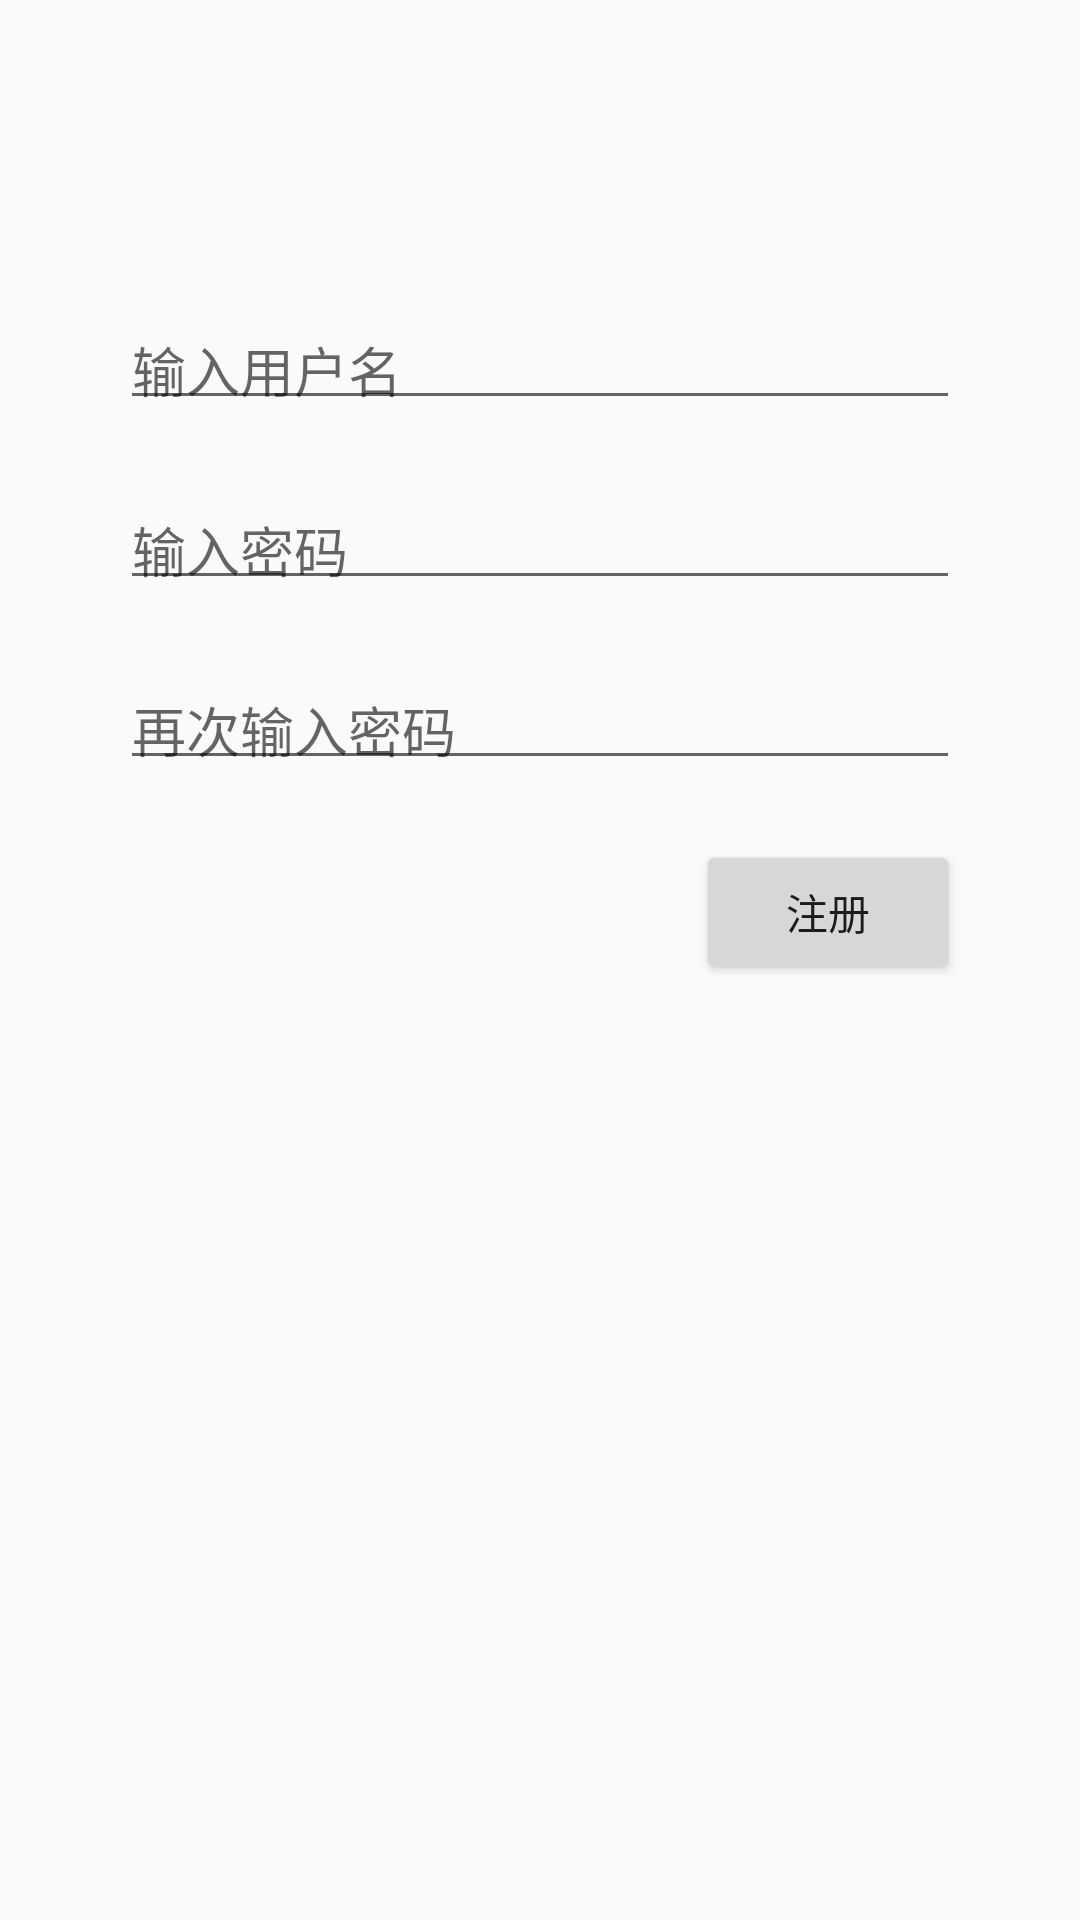

Write the Android layout XML for this screen, with the resource values it uses.
<!-- AndroidManifest.xml: application theme AppTheme -->
<!-- res/layout/activity_regist.xml -->
<?xml version="1.0" encoding="utf-8"?>
<androidx.constraintlayout.widget.ConstraintLayout xmlns:android="http://schemas.android.com/apk/res/android"
    android:layout_width="match_parent"
    android:layout_height="match_parent"
    xmlns:app="http://schemas.android.com/apk/res-auto">

    <EditText
        android:id="@+id/edit_nickname"
        android:layout_width="0dp"
        android:layout_height="40dp"
        app:layout_constraintLeft_toLeftOf="parent"
        app:layout_constraintRight_toRightOf="parent"
        app:layout_constraintTop_toTopOf="parent"
        android:layout_marginLeft="40dp"
        android:layout_marginRight="40dp"
        android:layout_marginTop="100dp"
        android:hint="输入用户名"></EditText>

    <EditText
        android:id="@+id/edit_regist_pw"
        android:layout_width="0dp"
        android:layout_height="40dp"
        app:layout_constraintLeft_toLeftOf="parent"
        app:layout_constraintRight_toRightOf="parent"
        app:layout_constraintTop_toBottomOf="@id/edit_nickname"
        android:layout_marginLeft="40dp"
        android:layout_marginRight="40dp"
        android:layout_marginTop="20dp"
        android:hint="输入密码"></EditText>

    <EditText
        android:id="@+id/edit_regist_repw"
        android:layout_width="0dp"
        android:layout_height="40dp"
        app:layout_constraintLeft_toLeftOf="parent"
        app:layout_constraintRight_toRightOf="parent"
        app:layout_constraintTop_toBottomOf="@id/edit_regist_pw"
        android:layout_marginLeft="40dp"
        android:layout_marginRight="40dp"
        android:layout_marginTop="20dp"
        android:hint="再次输入密码"></EditText>

    <Button
        android:id="@+id/btn_regist"
        android:layout_width="wrap_content"
        android:layout_height="wrap_content"
        android:text="注册"
        app:layout_constraintTop_toBottomOf="@id/edit_regist_repw"
        app:layout_constraintRight_toRightOf="parent"
        android:layout_marginRight="40dp"
        android:layout_marginTop="20dp"></Button>

</androidx.constraintlayout.widget.ConstraintLayout>
<!-- resources referenced by this layout -->
<resources>
  <style name="AppTheme" parent="Theme.AppCompat.Light.NoActionBar">
          
          <item name="colorPrimary">@color/colorPrimary</item>
          <item name="colorPrimaryDark">@color/colorPrimaryDark</item>
          <item name="colorAccent">@color/colorAccent</item>
      </style>
  <color name="colorPrimary">#008577</color>
  <color name="colorPrimaryDark">#00574B</color>
  <color name="colorAccent">#D81B60</color>
</resources>
